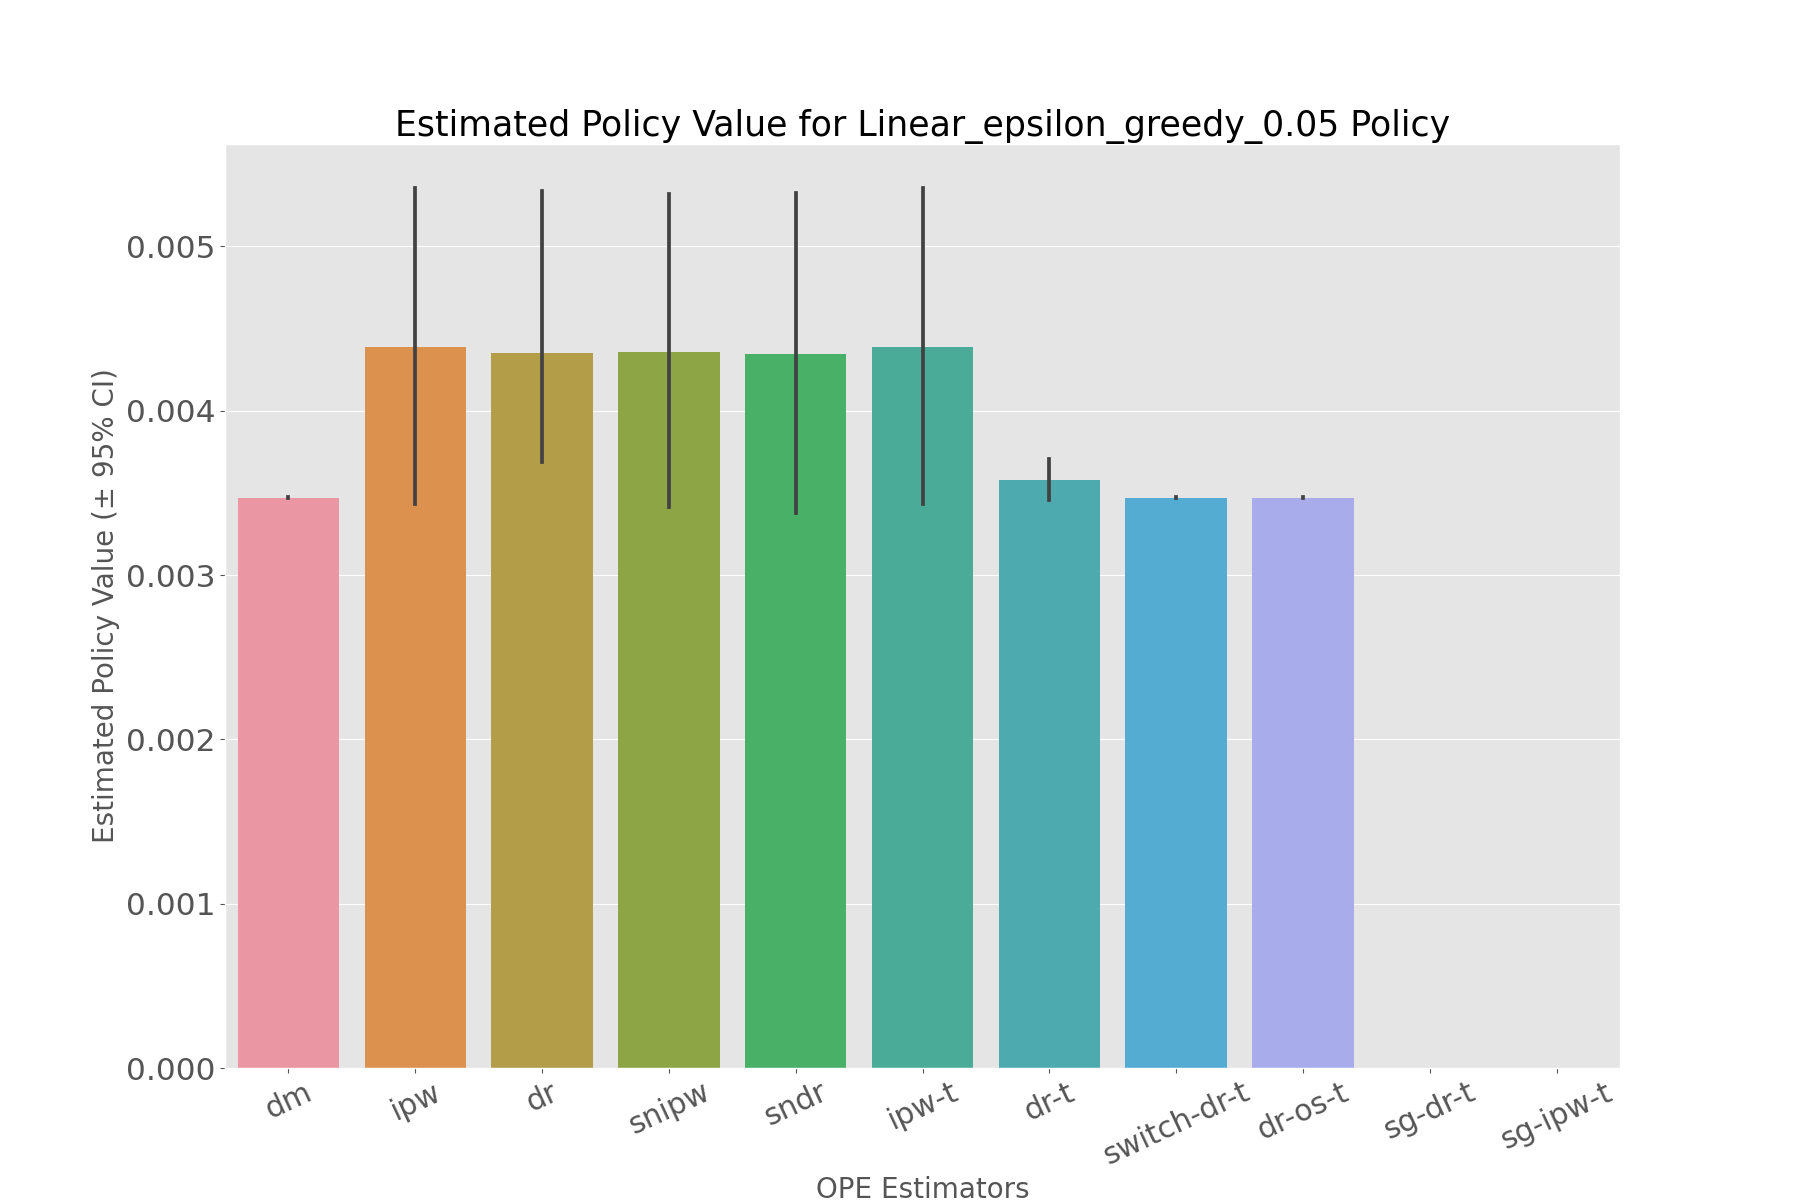

The table this chart was drawn from, first rows:
, estimated_policy_value, relative_estimated_policy_value, mean, 95.0% CI (lower), 95.0% CI (upper)
dm, 0.00347, 1, 0.00347, 0.003468, 0.003472
ipw, 0.004366, 1.258, 0.004367, 0.003434, 0.005355
dr, 0.004332, 1.249, 0.004333, 0.003378, 0.005337
snipw, 0.004337, 1.25, 0.004338, 0.003411, 0.005319
sndr, 0.004326, 1.247, 0.004327, 0.003378, 0.005325
ipw-t, 0.004366, 1.258, 0.004367, 0.003434, 0.005355
dr-t, 0.003578, 1.031, 0.003578, 0.003458, 0.003704
switch-dr-t, 0.00347, 1, 0.00347, 0.003468, 0.003472
dr-os-t, 0.003471, 1.001, 0.003471, 0.003469, 0.003474
sg-dr-t, , , , , 
sg-ipw-t, , , , , 
